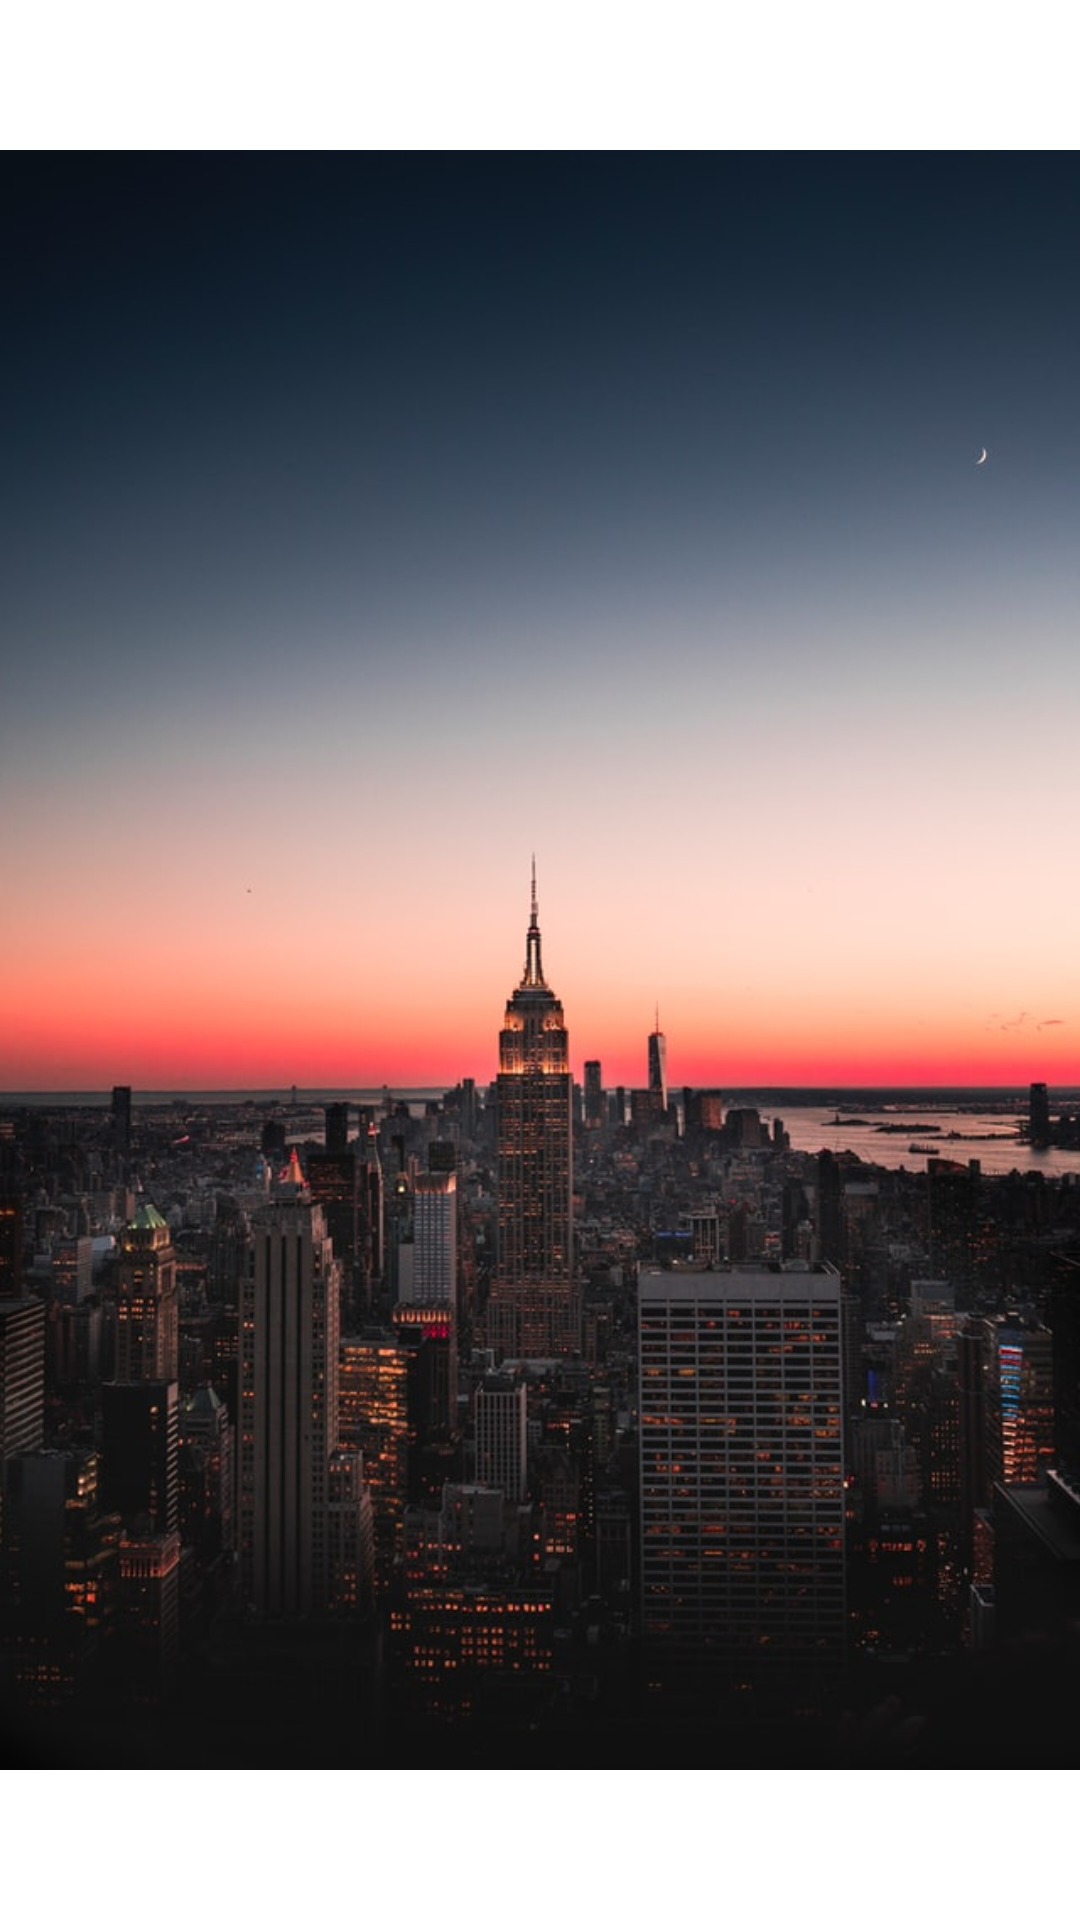

Write the Android layout XML for this screen, with the resource values it uses.
<!-- AndroidManifest.xml: application theme Theme.Kotlin_two -->
<!-- res/layout/activity_second.xml -->
<?xml version="1.0" encoding="utf-8"?>
<androidx.constraintlayout.widget.ConstraintLayout xmlns:android="http://schemas.android.com/apk/res/android"
    xmlns:app="http://schemas.android.com/apk/res-auto"
    xmlns:tools="http://schemas.android.com/tools"
    android:layout_width="match_parent"
    android:layout_height="match_parent"
    tools:context=".SecondActivity">

    <ImageView
        android:src="@drawable/newyork"
        android:layout_width="wrap_content"
        android:layout_height="wrap_content"
        app:layout_constraintBottom_toBottomOf="parent"
        app:layout_constraintLeft_toLeftOf="parent"
        app:layout_constraintRight_toRightOf="parent"
        app:layout_constraintTop_toTopOf="parent" />

</androidx.constraintlayout.widget.ConstraintLayout>
<!-- resources referenced by this layout -->
<resources>
  <!-- drawable newyork: jpg bitmap (drawable-v24, 75868 bytes) -->
  <style name="Theme.Kotlin_two" parent="Theme.MaterialComponents.DayNight.DarkActionBar">
          
          <item name="colorPrimary">@color/purple_500</item>
          <item name="colorPrimaryVariant">@color/purple_700</item>
          <item name="colorOnPrimary">@color/white</item>
          
          <item name="colorSecondary">@color/teal_200</item>
          <item name="colorSecondaryVariant">@color/teal_700</item>
          <item name="colorOnSecondary">@color/black</item>
          
          <item name="android:statusBarColor" tools:targetApi="l">?attr/colorPrimaryVariant</item>
          
      </style>
  <!-- not gathered from this repository: default colours our renderer supplied (Android Studio template values) -->
  <color name="purple_500">#FF6200EE</color>
  <color name="purple_700">#FF3700B3</color>
  <color name="teal_200">#FF03DAC5</color>
  <color name="teal_700">#FF018786</color>
  <color name="black">#FF000000</color>
  <color name="white">#FFFFFFFF</color>
</resources>
